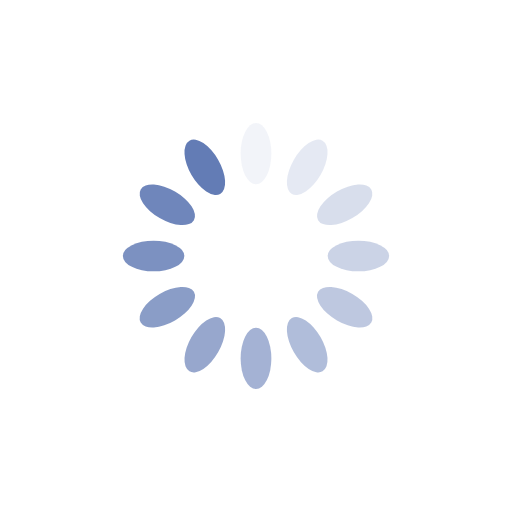
t = 0.00 s
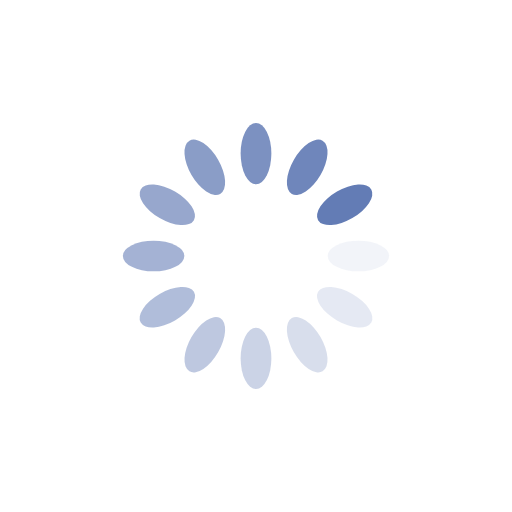
t = 0.25 s
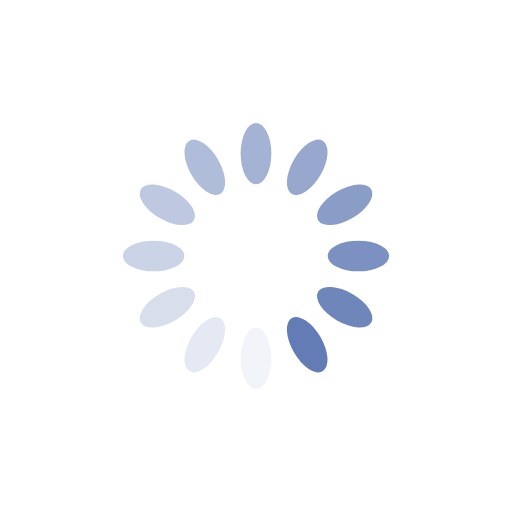
t = 0.50 s
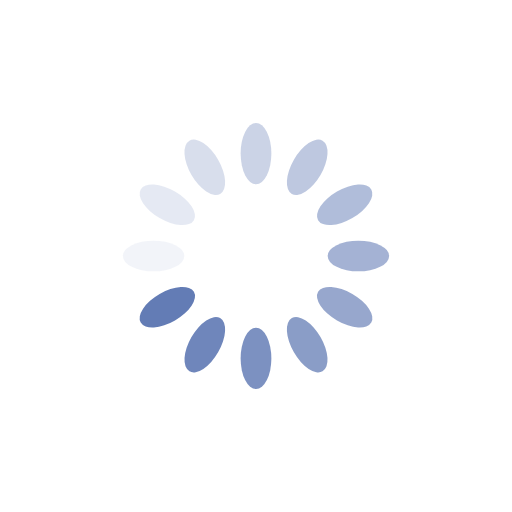
t = 0.75 s

The animated SVG that drew these frames (rendered in a browser with its animation timeline set to each time). Animation: 12 SMIL elements (animate=12); one cycle of 1.00 s, repeats indefinitely.

<svg xmlns="http://www.w3.org/2000/svg" viewBox="0 0 100 100" preserveAspectRatio="xMidYMid" width="217" height="217" style="shape-rendering: auto; display: block; background: rgb(255, 255, 255);" xmlns:xlink="http://www.w3.org/1999/xlink"><g><g transform="rotate(0 50 50)">
  <rect fill="#637cb5" height="12" width="6" ry="6" rx="3" y="24" x="47">
    <animate repeatCount="indefinite" begin="-0.9166666666666666s" dur="1s" keyTimes="0;1" values="1;0" attributeName="opacity"></animate>
  </rect>
</g><g transform="rotate(30 50 50)">
  <rect fill="#637cb5" height="12" width="6" ry="6" rx="3" y="24" x="47">
    <animate repeatCount="indefinite" begin="-0.8333333333333334s" dur="1s" keyTimes="0;1" values="1;0" attributeName="opacity"></animate>
  </rect>
</g><g transform="rotate(60 50 50)">
  <rect fill="#637cb5" height="12" width="6" ry="6" rx="3" y="24" x="47">
    <animate repeatCount="indefinite" begin="-0.75s" dur="1s" keyTimes="0;1" values="1;0" attributeName="opacity"></animate>
  </rect>
</g><g transform="rotate(90 50 50)">
  <rect fill="#637cb5" height="12" width="6" ry="6" rx="3" y="24" x="47">
    <animate repeatCount="indefinite" begin="-0.6666666666666666s" dur="1s" keyTimes="0;1" values="1;0" attributeName="opacity"></animate>
  </rect>
</g><g transform="rotate(120 50 50)">
  <rect fill="#637cb5" height="12" width="6" ry="6" rx="3" y="24" x="47">
    <animate repeatCount="indefinite" begin="-0.5833333333333334s" dur="1s" keyTimes="0;1" values="1;0" attributeName="opacity"></animate>
  </rect>
</g><g transform="rotate(150 50 50)">
  <rect fill="#637cb5" height="12" width="6" ry="6" rx="3" y="24" x="47">
    <animate repeatCount="indefinite" begin="-0.5s" dur="1s" keyTimes="0;1" values="1;0" attributeName="opacity"></animate>
  </rect>
</g><g transform="rotate(180 50 50)">
  <rect fill="#637cb5" height="12" width="6" ry="6" rx="3" y="24" x="47">
    <animate repeatCount="indefinite" begin="-0.4166666666666667s" dur="1s" keyTimes="0;1" values="1;0" attributeName="opacity"></animate>
  </rect>
</g><g transform="rotate(210 50 50)">
  <rect fill="#637cb5" height="12" width="6" ry="6" rx="3" y="24" x="47">
    <animate repeatCount="indefinite" begin="-0.3333333333333333s" dur="1s" keyTimes="0;1" values="1;0" attributeName="opacity"></animate>
  </rect>
</g><g transform="rotate(240 50 50)">
  <rect fill="#637cb5" height="12" width="6" ry="6" rx="3" y="24" x="47">
    <animate repeatCount="indefinite" begin="-0.25s" dur="1s" keyTimes="0;1" values="1;0" attributeName="opacity"></animate>
  </rect>
</g><g transform="rotate(270 50 50)">
  <rect fill="#637cb5" height="12" width="6" ry="6" rx="3" y="24" x="47">
    <animate repeatCount="indefinite" begin="-0.16666666666666666s" dur="1s" keyTimes="0;1" values="1;0" attributeName="opacity"></animate>
  </rect>
</g><g transform="rotate(300 50 50)">
  <rect fill="#637cb5" height="12" width="6" ry="6" rx="3" y="24" x="47">
    <animate repeatCount="indefinite" begin="-0.08333333333333333s" dur="1s" keyTimes="0;1" values="1;0" attributeName="opacity"></animate>
  </rect>
</g><g transform="rotate(330 50 50)">
  <rect fill="#637cb5" height="12" width="6" ry="6" rx="3" y="24" x="47">
    <animate repeatCount="indefinite" begin="0s" dur="1s" keyTimes="0;1" values="1;0" attributeName="opacity"></animate>
  </rect>
</g><g></g></g><!-- [ldio] generated by https://loading.io --></svg>
